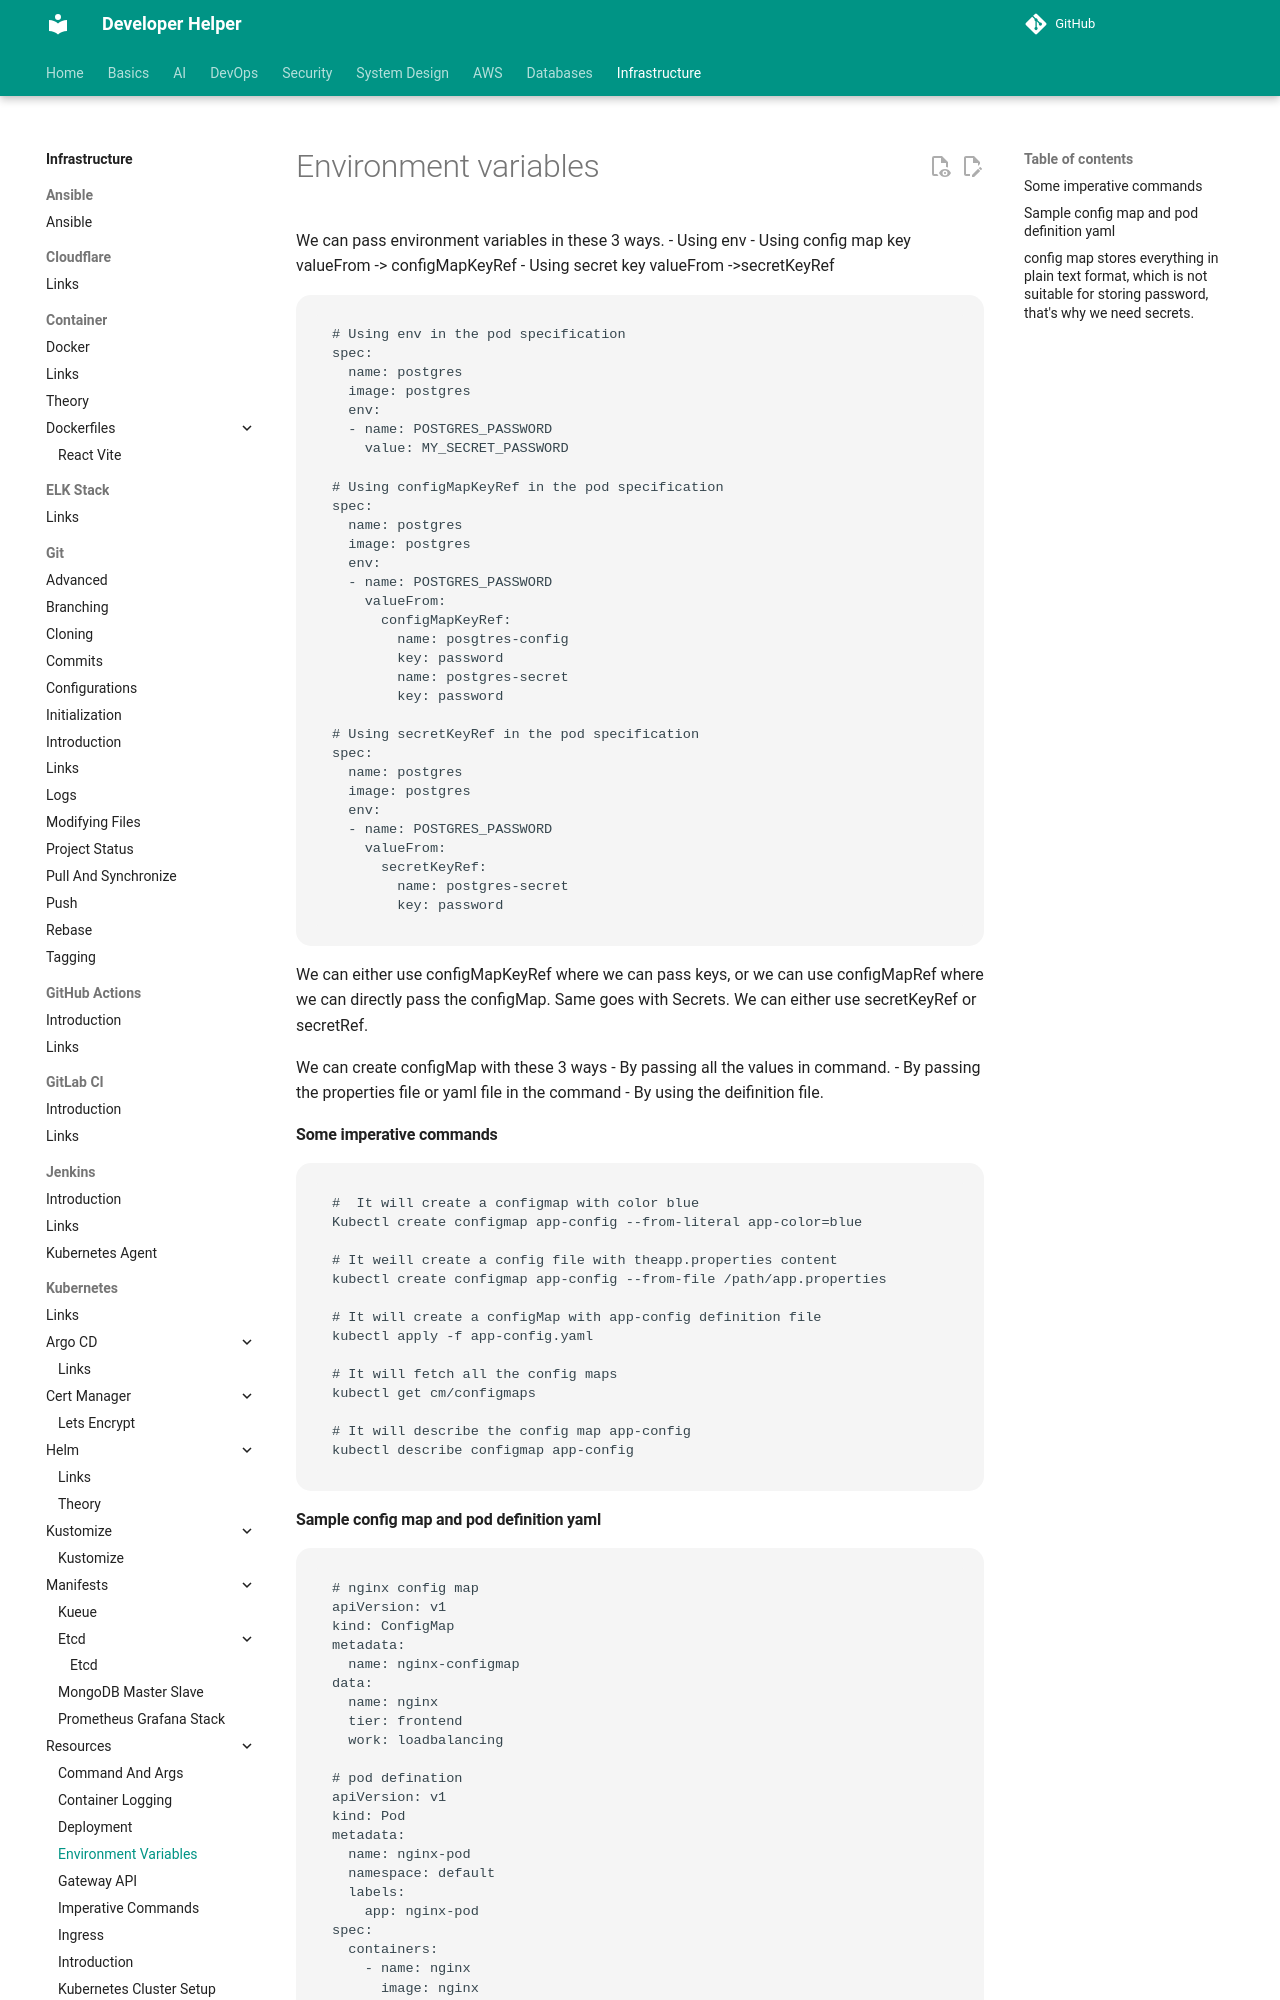

repository: abhishekghoshh/developer-helper · page: infrastructure/kubernetes/resources/environment-variables/index.html · generator: mkdocs

# Environment variables

We can pass environment variables in these 3 ways.
- Using env 
- Using config map key valueFrom -> configMapKeyRef
- Using secret key valueFrom ->secretKeyRef


```
# Using env in the pod specification
spec:
  name: postgres
  image: postgres
  env:
  - name: POSTGRES_PASSWORD
    value: MY_SECRET_PASSWORD

# Using configMapKeyRef in the pod specification
spec:
  name: postgres
  image: postgres
  env:
  - name: POSTGRES_PASSWORD
    valueFrom:
      configMapKeyRef:
        name: posgtres-config
        key: password
        name: postgres-secret
        key: password

# Using secretKeyRef in the pod specification
spec:
  name: postgres
  image: postgres
  env:
  - name: POSTGRES_PASSWORD
    valueFrom:
      secretKeyRef:
        name: postgres-secret
        key: password
```
We can either use configMapKeyRef where we can pass keys, or we can use configMapRef where we can directly pass the configMap. Same goes with Secrets. We can either use secretKeyRef or secretRef.

We can create configMap with these 3 ways
- By passing all the values in command.
- By passing the properties file or yaml file in the command
- By using the deifinition file.


#### Some imperative commands
```
#  It will create a configmap with color blue
Kubectl create configmap app-config --from-literal app-color=blue

# It weill create a config file with theapp.properties content
kubectl create configmap app-config --from-file /path/app.properties

# It will create a configMap with app-config definition file
kubectl apply -f app-config.yaml

# It will fetch all the config maps
kubectl get cm/configmaps

# It will describe the config map app-config
kubectl describe configmap app-config
```
